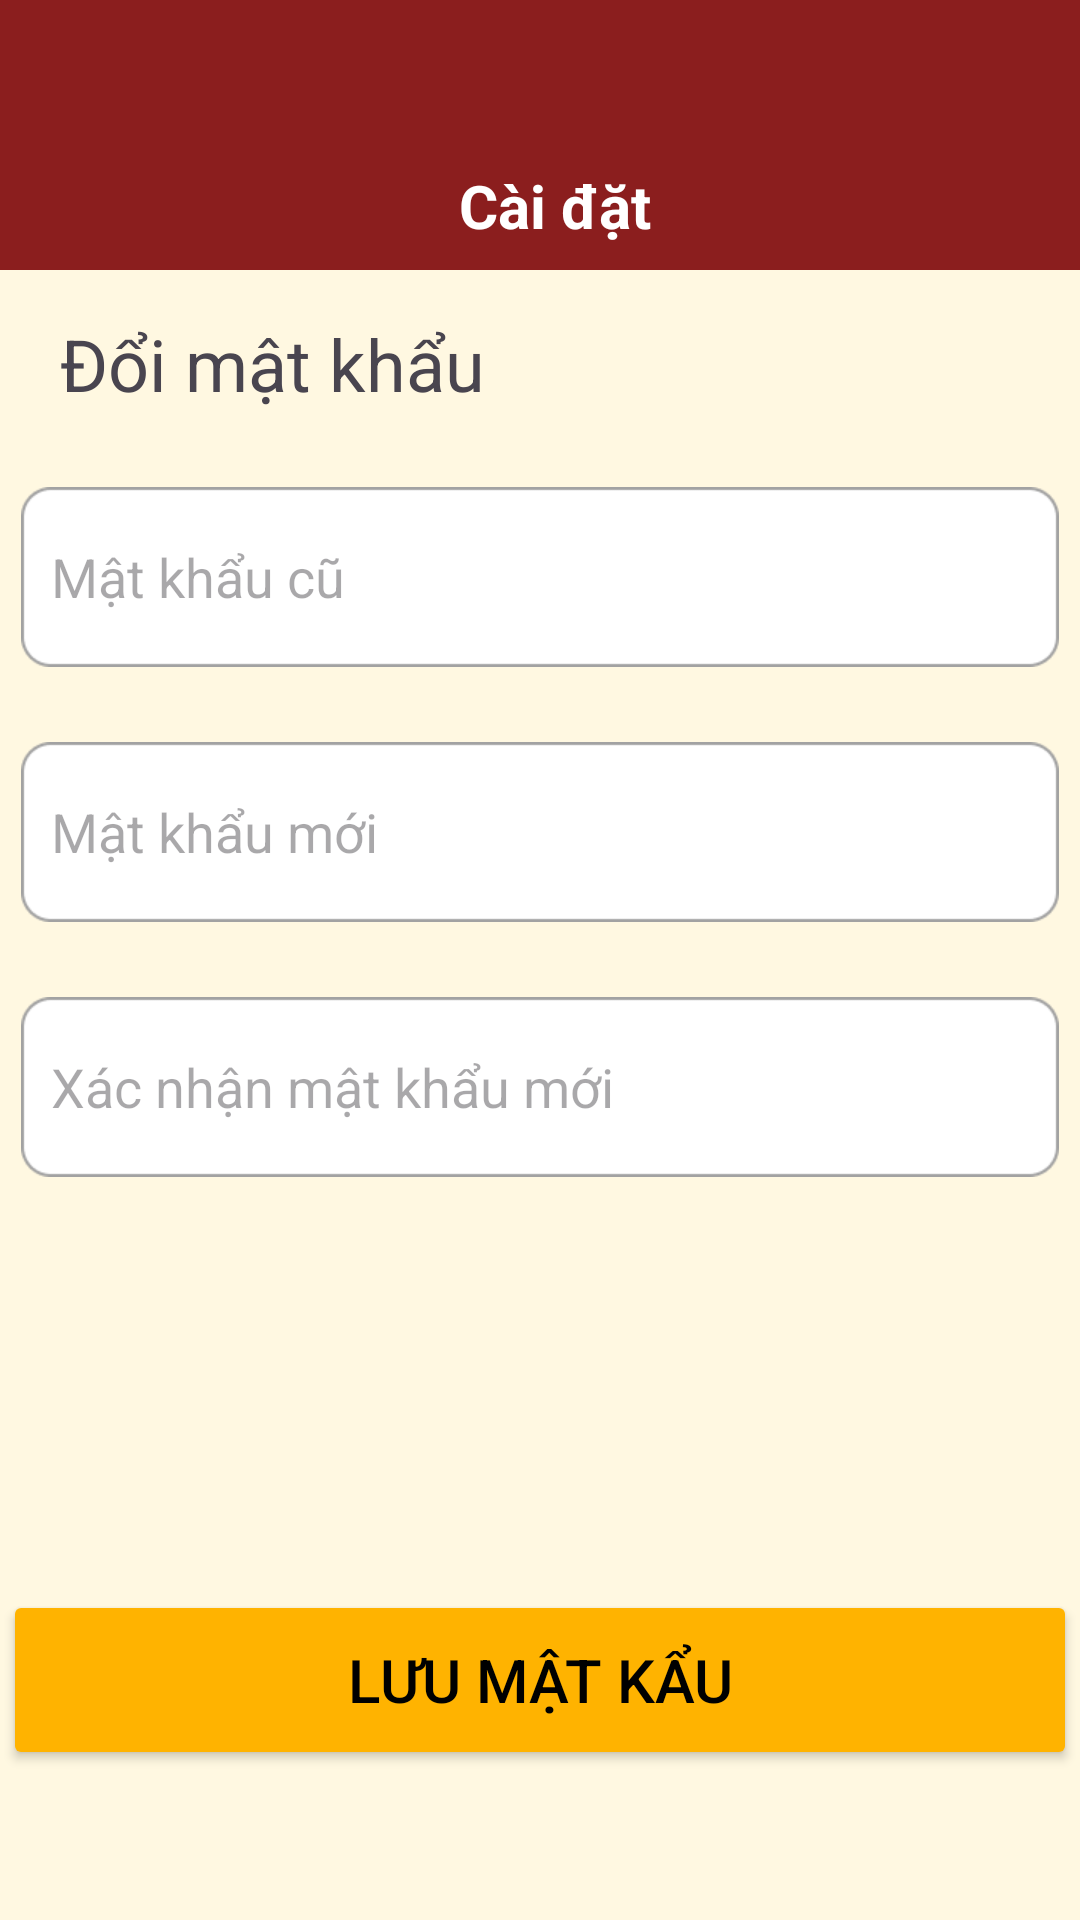

This screen was rendered from an Android layout file. Write that file and the resources it references.
<!-- AndroidManifest.xml: application theme Theme.QuickBuyFoodDelivery -->
<!-- res/layout/activity_password_change.xml -->
<?xml version="1.0" encoding="utf-8"?>
<androidx.constraintlayout.widget.ConstraintLayout xmlns:android="http://schemas.android.com/apk/res/android"
    xmlns:app="http://schemas.android.com/apk/res-auto"
    xmlns:tools="http://schemas.android.com/tools"
    android:id="@+id/PasswordChange"
    android:layout_width="match_parent"
    android:layout_height="match_parent"
    android:background="@color/background"
    tools:context=".secondary_profile_activity.PasswordChangeActivity">

    <LinearLayout
        android:layout_width="match_parent"
        android:layout_height="match_parent"
        android:orientation="vertical">

        <androidx.constraintlayout.widget.ConstraintLayout
            android:layout_width="match_parent"
            android:layout_height="90dp"
            android:background="#8B1E1E">

            <TextView
                android:id="@+id/textView2"
                android:layout_width="wrap_content"
                android:layout_height="wrap_content"
                android:layout_marginLeft="10dp"
                android:layout_marginBottom="8dp"
                android:text="Cài đặt"
                android:textColor="#ffffff"
                android:textSize="20dp"
                android:textStyle="bold"
                app:layout_constraintBottom_toBottomOf="parent"
                app:layout_constraintEnd_toEndOf="parent"
                app:layout_constraintStart_toStartOf="parent" />

            <ImageView
                android:id="@+id/imgArrowBack"
                android:layout_width="24dp"
                android:layout_height="24dp"
                android:layout_marginStart="8dp"
                android:layout_marginBottom="8dp"
                app:layout_constraintBottom_toBottomOf="parent"
                app:layout_constraintStart_toStartOf="parent"
                app:layout_constraintVertical_bias="0.579"
                app:srcCompat="@mipmap/ic_arrowback"/>
        </androidx.constraintlayout.widget.ConstraintLayout>

        <androidx.constraintlayout.widget.ConstraintLayout
            android:layout_width="match_parent"
            android:layout_height="match_parent">

            <TextView
                android:id="@+id/tvChangePass"
                android:layout_width="wrap_content"
                android:layout_height="wrap_content"
                android:text="Đổi mật khẩu"
                android:layout_marginStart="20dp"
                android:layout_marginTop="15dp"
                android:textSize="24dp"
                app:layout_constraintStart_toStartOf="parent"
                app:layout_constraintTop_toTopOf="parent" />

            <ImageView
                android:id="@+id/imgPass1"
                android:layout_width="346dp"
                android:layout_height="60dp"
                app:layout_constraintEnd_toEndOf="parent"
                android:layout_marginTop="25dp"
                app:layout_constraintStart_toStartOf="parent"
                app:layout_constraintTop_toBottomOf="@+id/tvChangePass"
                app:srcCompat="@drawable/img_txtpassworkchange" />

            <EditText
                android:id="@+id/txtMatKhauCu"
                android:layout_width="326dp"
                android:layout_height="60dp"
                android:ems="10"
                android:inputType="textPassword"
                android:text=""
                android:hint="Mật khẩu cũ"
                android:background="@null"
                app:layout_constraintBottom_toBottomOf="@+id/imgPass1"
                app:layout_constraintEnd_toEndOf="@+id/imgPass1"
                app:layout_constraintStart_toStartOf="@+id/imgPass1"
                app:layout_constraintTop_toTopOf="@+id/imgPass1" />

            <ImageView
                android:id="@+id/imgPass2"
                android:layout_width="346dp"
                android:layout_height="60dp"
                app:layout_constraintEnd_toEndOf="parent"
                android:layout_marginTop="25dp"
                app:layout_constraintStart_toStartOf="parent"
                app:layout_constraintTop_toBottomOf="@+id/imgPass1"
                app:srcCompat="@drawable/img_txtpassworkchange" />

            <EditText
                android:id="@+id/txtMatKhauMoi"
                android:layout_width="326dp"
                android:layout_height="60dp"
                android:ems="10"
                android:inputType="textPassword"
                android:text=""
                android:hint="Mật khẩu mới"
                android:background="@null"
                app:layout_constraintBottom_toBottomOf="@+id/imgPass2"
                app:layout_constraintEnd_toEndOf="@+id/imgPass2"
                app:layout_constraintStart_toStartOf="@+id/imgPass2"
                app:layout_constraintTop_toTopOf="@+id/imgPass2" />

            <ImageView
                android:id="@+id/imgPass3"
                android:layout_width="346dp"
                android:layout_height="60dp"
                app:layout_constraintEnd_toEndOf="parent"
                android:layout_marginTop="25dp"
                app:layout_constraintStart_toStartOf="parent"
                app:layout_constraintTop_toBottomOf="@+id/imgPass2"
                app:srcCompat="@drawable/img_txtpassworkchange" />

            <EditText
                android:id="@+id/txtMatKhauXacNhan"
                android:layout_width="326dp"
                android:layout_height="60dp"
                android:ems="10"
                android:inputType="textPassword"
                android:text=""
                android:hint="Xác nhận mật khẩu mới"
                android:background="@null"
                app:layout_constraintBottom_toBottomOf="@+id/imgPass3"
                app:layout_constraintEnd_toEndOf="@+id/imgPass3"
                app:layout_constraintStart_toStartOf="@+id/imgPass3"
                app:layout_constraintTop_toTopOf="@+id/imgPass3" />

            <Button
                android:id="@+id/btnLuu"
                android:layout_width="358dp"
                android:layout_height="60dp"
                android:text="Lưu mật kẩu"
                android:textSize="20dp"
                android:backgroundTint="#FFB300"
                android:textColor="#000000"
                app:cornerRadius="10dp"
                android:layout_marginBottom="50dp"
                app:layout_constraintBottom_toBottomOf="parent"
                app:layout_constraintEnd_toEndOf="parent"
                app:layout_constraintStart_toStartOf="parent" />
        </androidx.constraintlayout.widget.ConstraintLayout>
    </LinearLayout>
</androidx.constraintlayout.widget.ConstraintLayout>
<!-- resources referenced by this layout -->
<resources>
  <color name="background">#FFF8E1</color>
  <!-- drawable img_txtpassworkchange: png bitmap (drawable, 1860 bytes) -->
  <style name="Theme.QuickBuyFoodDelivery" parent="Base.Theme.QuickBuyFoodDelivery" />
  <style name="Base.Theme.QuickBuyFoodDelivery" parent="Theme.Material3.DayNight.NoActionBar">
          
          
      </style>
</resources>
